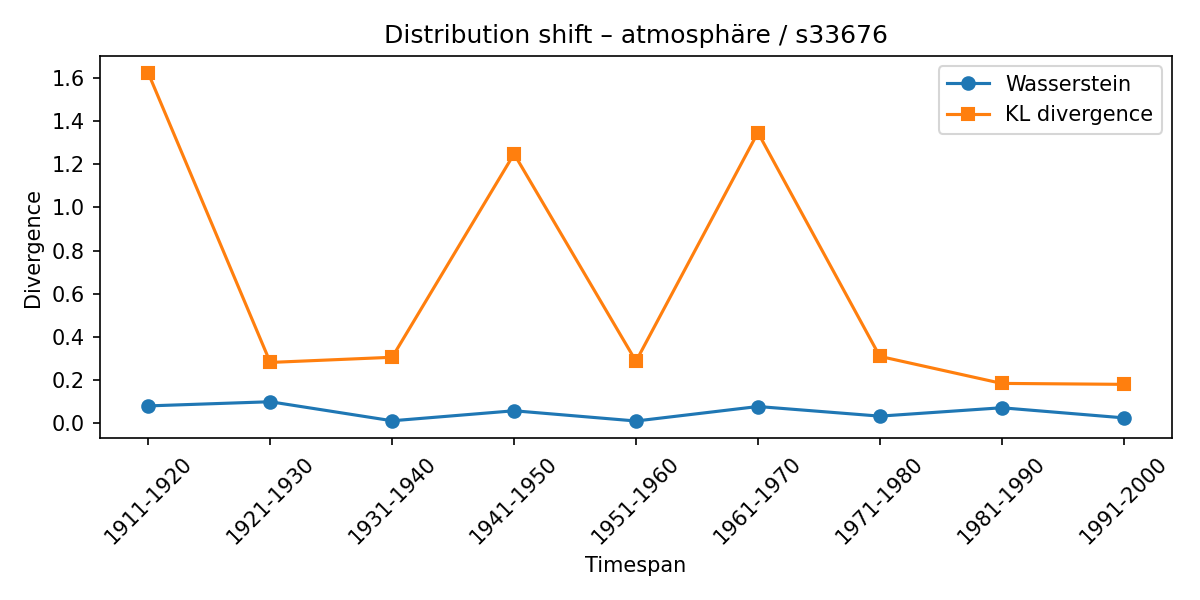

Data behind this chart, as committed beside it:
synset, lexeme, from_timespan, to_timespan, wasserstein, kl_divergence
s33676, atmosphäre, 1901-1910, 1911-1920, 0.08013, 1.621
s33676, atmosphäre, 1911-1920, 1921-1930, 0.09941, 0.2816
s33676, atmosphäre, 1921-1930, 1931-1940, 0.01117, 0.3055
s33676, atmosphäre, 1931-1940, 1941-1950, 0.05755, 1.248
s33676, atmosphäre, 1941-1950, 1951-1960, 0.01012, 0.287
s33676, atmosphäre, 1951-1960, 1961-1970, 0.07729, 1.347
s33676, atmosphäre, 1961-1970, 1971-1980, 0.03268, 0.3097
s33676, atmosphäre, 1971-1980, 1981-1990, 0.0715, 0.1844
s33676, atmosphäre, 1981-1990, 1991-2000, 0.02475, 0.18
